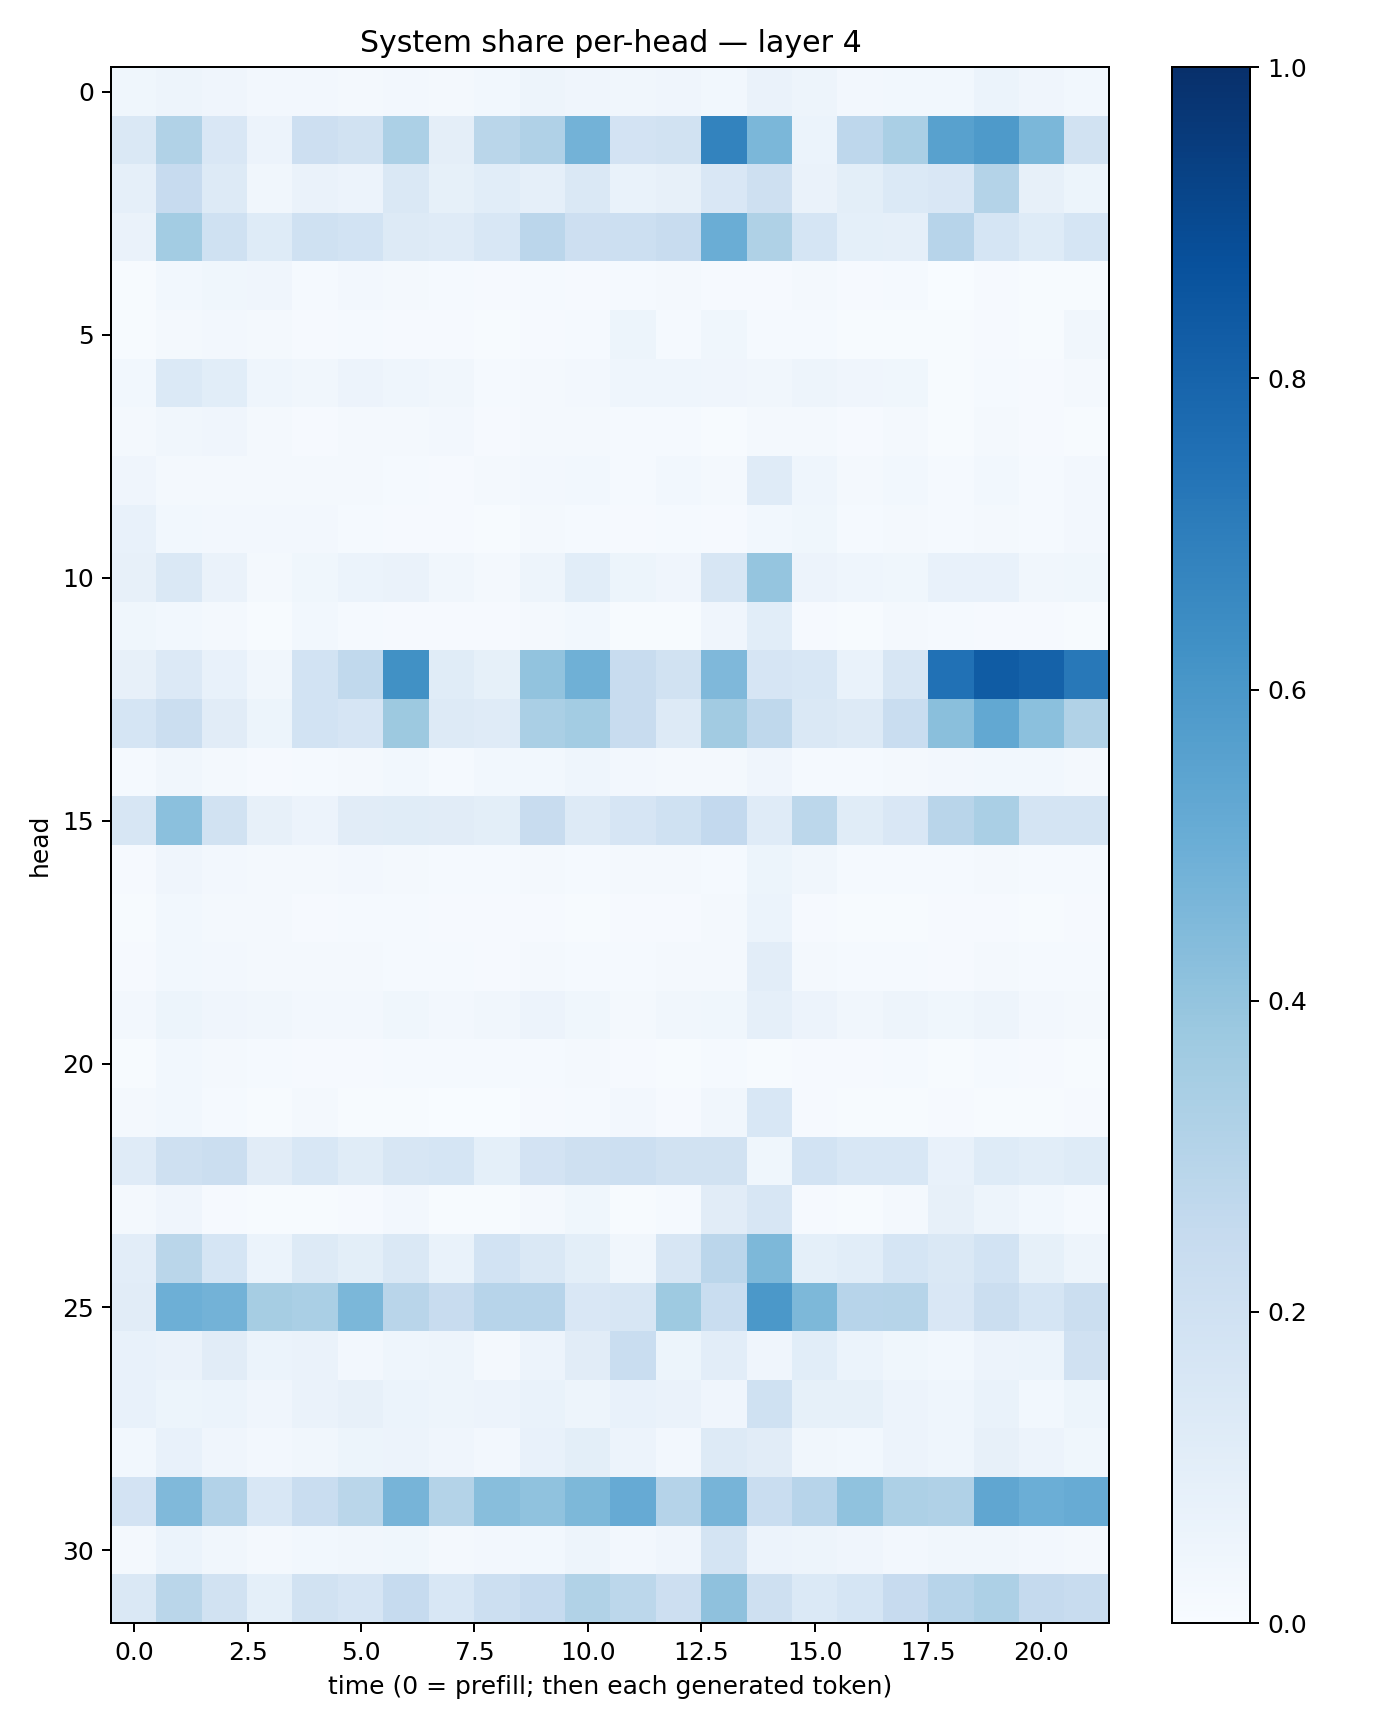

The table this chart was drawn from, first rows:
0.035987414, 0.0480553, 0.04075418, 0.025675021, 0.025818072, 0.020538341, 0.025877446, 0.018808633, 0.028363964, 0.047116295, 0.03962879, 0.03193132, 0.040122926, 0.029598443, 0.0652944, 0.048099563, 0.023689404, 0.030165354, 0.02998942, 0.062484387, 0.04025439, 0.0306062
0.1416, 0.315, 0.1515, 0.0581, 0.2131, 0.189, 0.3291, 0.09713, 0.2854, 0.3169, 0.4766, 0.18, 0.1889, 0.6786, 0.4584, 0.06098, 0.2772, 0.3361, 0.5564, 0.5887, 0.4585, 0.1949
0.08644, 0.245, 0.1306, 0.03215, 0.06433, 0.05603, 0.1439, 0.08505, 0.1094, 0.08723, 0.1428, 0.06864, 0.08023, 0.1504, 0.2065, 0.06467, 0.1003, 0.1373, 0.1488, 0.3047, 0.08079, 0.05171
0.06265, 0.359, 0.2026, 0.1241, 0.2025, 0.184, 0.1313, 0.1201, 0.1524, 0.2828, 0.2141, 0.2182, 0.2351, 0.5029, 0.321, 0.1707, 0.09172, 0.08815, 0.2934, 0.1708, 0.1225, 0.1717
0.004587, 0.03051, 0.03531, 0.04099, 0.0149, 0.02728, 0.0178, 0.01195, 0.009122, 0.01534, 0.008085, 0.01505, 0.02055, 0.009472, 0.01029, 0.02256, 0.01112, 0.0135, 0.003295, 0.008888, 0.005443, 0.007293
0.006386, 0.01896, 0.02685, 0.0199, 0.01005, 0.01403, 0.00853, 0.009984, 0.005769, 0.01078, 0.01512, 0.05453, 0.01279, 0.03694, 0.01471, 0.01474, 0.005925, 0.006246, 0.006674, 0.009602, 0.00721, 0.03212
0.03094, 0.1397, 0.1075, 0.04605, 0.03138, 0.05534, 0.04451, 0.03285, 0.01259, 0.02099, 0.02421, 0.04357, 0.04559, 0.03931, 0.03397, 0.04952, 0.03958, 0.03743, 0.006791, 0.01211, 0.009777, 0.0172
0.01933, 0.03194, 0.04228, 0.01787, 0.01036, 0.01958, 0.01959, 0.0235, 0.008428, 0.0222, 0.02178, 0.01509, 0.01299, 0.006871, 0.01791, 0.02096, 0.01031, 0.01648, 0.004973, 0.02231, 0.01021, 0.006936
0.04147, 0.01736, 0.02267, 0.02099, 0.02175, 0.01626, 0.01456, 0.01087, 0.01623, 0.02687, 0.02926, 0.0148, 0.03121, 0.01643, 0.1208, 0.04502, 0.02335, 0.0287, 0.01454, 0.02794, 0.0139, 0.02436
0.07306, 0.02969, 0.02716, 0.02716, 0.02617, 0.01256, 0.009059, 0.01003, 0.005523, 0.016, 0.01469, 0.009125, 0.01464, 0.008938, 0.02764, 0.03847, 0.01539, 0.02278, 0.01429, 0.01699, 0.01491, 0.02616
0.08065, 0.1452, 0.06398, 0.01956, 0.03603, 0.05966, 0.06295, 0.03259, 0.02275, 0.0481, 0.1092, 0.0515, 0.04167, 0.158, 0.3975, 0.05518, 0.04383, 0.03658, 0.07402, 0.07585, 0.03356, 0.03638
0.03576, 0.02838, 0.0169, 0.00712, 0.02843, 0.01347, 0.008478, 0.01091, 0.008051, 0.02287, 0.03009, 0.007529, 0.006613, 0.04221, 0.1088, 0.01005, 0.005736, 0.01647, 0.01339, 0.01159, 0.009147, 0.007345
0.08165, 0.1348, 0.0718, 0.03374, 0.1855, 0.264, 0.6264, 0.1169, 0.08279, 0.4036, 0.4884, 0.2369, 0.1897, 0.4514, 0.1674, 0.1545, 0.06742, 0.1634, 0.7493, 0.8312, 0.8079, 0.7211
0.1714, 0.2255, 0.1122, 0.05097, 0.185, 0.1641, 0.3775, 0.1307, 0.1208, 0.3372, 0.3575, 0.2379, 0.1312, 0.3601, 0.2715, 0.1471, 0.1295, 0.2305, 0.4226, 0.5249, 0.4189, 0.3161
0.01205, 0.03358, 0.02167, 0.01053, 0.01511, 0.01786, 0.03048, 0.01284, 0.03046, 0.02834, 0.04315, 0.02455, 0.01786, 0.01745, 0.041, 0.01514, 0.01277, 0.02213, 0.02347, 0.03074, 0.02963, 0.0158
0.1638, 0.4192, 0.193, 0.08065, 0.05712, 0.1107, 0.1167, 0.1119, 0.1005, 0.2386, 0.1256, 0.1666, 0.202, 0.2581, 0.1197, 0.2777, 0.1149, 0.1485, 0.2902, 0.338, 0.1793, 0.1753
0.008369, 0.03931, 0.02649, 0.01973, 0.01909, 0.02414, 0.02184, 0.01192, 0.01433, 0.01974, 0.01518, 0.01602, 0.02213, 0.01448, 0.05155, 0.03326, 0.01408, 0.01485, 0.01366, 0.02299, 0.01376, 0.01401
0.007716, 0.02998, 0.01781, 0.01739, 0.01074, 0.0143, 0.01308, 0.009552, 0.008224, 0.008828, 0.007629, 0.01157, 0.007834, 0.0169, 0.05997, 0.01041, 0.004667, 0.006244, 0.009211, 0.01102, 0.006312, 0.007921
0.008888, 0.02857, 0.02629, 0.01881, 0.01817, 0.01844, 0.01404, 0.01227, 0.01055, 0.01764, 0.01511, 0.01226, 0.01818, 0.02068, 0.1025, 0.02104, 0.01188, 0.01513, 0.008925, 0.0161, 0.01237, 0.01554
0.0253, 0.05168, 0.04247, 0.03367, 0.02572, 0.0267, 0.0365, 0.02666, 0.03289, 0.05579, 0.03729, 0.02249, 0.03148, 0.03849, 0.0882, 0.05553, 0.03461, 0.04767, 0.03865, 0.05009, 0.02472, 0.02116
0.006342, 0.028, 0.02291, 0.01217, 0.01106, 0.01035, 0.01474, 0.01252, 0.01539, 0.01417, 0.02055, 0.008846, 0.006917, 0.01221, 0.006336, 0.01059, 0.008168, 0.01401, 0.007393, 0.01509, 0.01161, 0.006255
0.01666, 0.03, 0.01493, 0.00435, 0.01921, 0.00632, 0.004135, 0.002798, 0.002075, 0.01056, 0.01476, 0.02566, 0.01012, 0.0329, 0.1553, 0.009987, 0.003916, 0.006905, 0.008964, 0.006114, 0.004162, 0.01044
0.1172, 0.2064, 0.2227, 0.1117, 0.1562, 0.1167, 0.1622, 0.1714, 0.09282, 0.1803, 0.2032, 0.2183, 0.1883, 0.1946, 0.03796, 0.1864, 0.1553, 0.1545, 0.07535, 0.1216, 0.1072, 0.1221
0.01759, 0.04054, 0.009753, 0.006468, 0.00758, 0.01083, 0.02431, 0.005593, 0.007315, 0.01943, 0.03868, 0.00689, 0.0135, 0.1132, 0.1605, 0.008272, 0.006476, 0.01689, 0.08033, 0.05021, 0.03086, 0.01231
0.104, 0.2855, 0.1701, 0.06219, 0.1272, 0.09786, 0.1467, 0.06966, 0.184, 0.1419, 0.1009, 0.03337, 0.1576, 0.2814, 0.4562, 0.09191, 0.1079, 0.1704, 0.1429, 0.1844, 0.08429, 0.05016
0.1131, 0.494, 0.4789, 0.3503, 0.3383, 0.4573, 0.2926, 0.2406, 0.294, 0.2931, 0.1523, 0.1599, 0.3717, 0.2325, 0.5956, 0.4559, 0.2934, 0.2971, 0.1521, 0.2261, 0.1714, 0.2245
0.07561, 0.06408, 0.112, 0.06132, 0.06506, 0.02461, 0.04424, 0.05026, 0.02089, 0.05756, 0.1123, 0.2309, 0.05123, 0.1054, 0.04014, 0.1078, 0.05967, 0.03774, 0.03095, 0.05719, 0.05889, 0.1986
0.0773, 0.05109, 0.06016, 0.0395, 0.06345, 0.08049, 0.0604, 0.04813, 0.05652, 0.06901, 0.04978, 0.07206, 0.06633, 0.04156, 0.2009, 0.08499, 0.08565, 0.05607, 0.0447, 0.06726, 0.03112, 0.05141
0.0312, 0.07283, 0.04176, 0.02436, 0.03225, 0.05087, 0.05622, 0.04252, 0.02429, 0.07542, 0.09911, 0.05559, 0.02545, 0.1261, 0.1095, 0.03343, 0.0283, 0.05566, 0.04566, 0.07928, 0.05801, 0.03815
0.1829, 0.449, 0.3098, 0.154, 0.2331, 0.2852, 0.4697, 0.3078, 0.4266, 0.4092, 0.4553, 0.5118, 0.3032, 0.4694, 0.2315, 0.2957, 0.4089, 0.3253, 0.3186, 0.5323, 0.4999, 0.5116
0.01659, 0.06013, 0.03239, 0.02105, 0.02791, 0.03325, 0.03872, 0.01887, 0.02556, 0.02889, 0.04942, 0.02449, 0.0421, 0.1792, 0.05504, 0.05048, 0.04107, 0.02536, 0.03328, 0.03151, 0.0273, 0.02049
0.1418, 0.2881, 0.1902, 0.09102, 0.1923, 0.1662, 0.2463, 0.1559, 0.2166, 0.247, 0.3162, 0.2788, 0.2132, 0.4131, 0.2032, 0.1382, 0.1702, 0.2433, 0.2937, 0.3278, 0.2518, 0.2418
